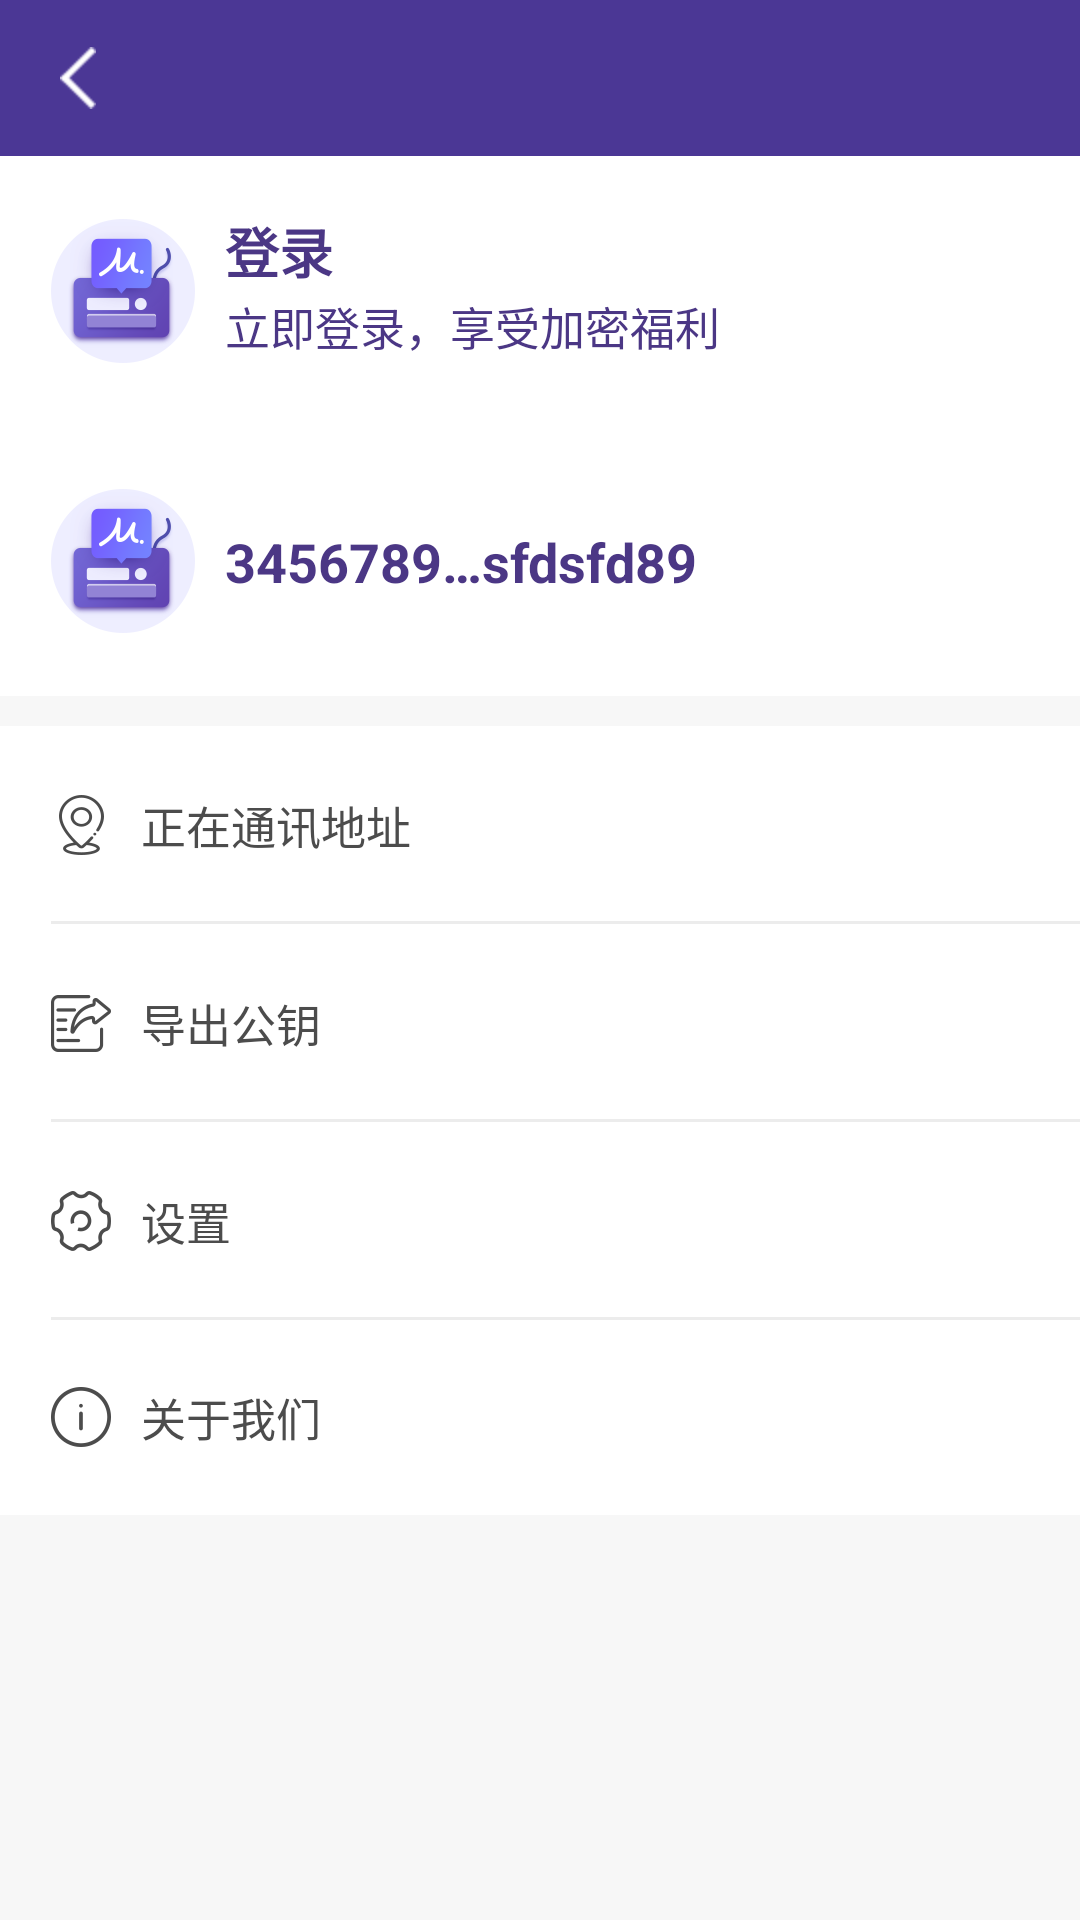

This screen was rendered from an Android layout file. Write that file and the resources it references.
<!-- AndroidManifest.xml: application theme Theme.AppCompat.Light.NoActionBar -->
<!-- res/layout/fragment_mine.xml -->
<?xml version="1.0" encoding="utf-8"?>
<LinearLayout xmlns:android="http://schemas.android.com/apk/res/android"
    xmlns:app="http://schemas.android.com/apk/res-auto"
    android:layout_width="match_parent"
    android:layout_height="match_parent"
    android:background="#F7F7F7"
    android:orientation="vertical">

    <include layout="@layout/title_layout" />

    <android.support.constraint.ConstraintLayout
        android:id="@+id/mine_logout_layout"
        android:layout_width="match_parent"
        android:layout_height="90dp"
        android:background="#fff"
        android:visibility="visible">

        <ImageView
            android:id="@+id/mine_logout_icon"
            android:layout_width="48dp"
            android:layout_height="48dp"
            android:layout_marginLeft="17dp"
            android:src="@mipmap/ic_launcher_round"
            app:layout_constraintBottom_toBottomOf="@+id/mine_logout_layout"
            app:layout_constraintLeft_toLeftOf="@+id/mine_logout_layout"
            app:layout_constraintTop_toTopOf="@+id/mine_logout_layout" />

        <View
            android:id="@+id/mine_logout_vertical_center_line"
            android:layout_width="0dp"
            android:layout_height="1dp"
            android:layout_marginLeft="10dp"
            app:layout_constraintBottom_toBottomOf="@+id/mine_logout_layout"
            app:layout_constraintLeft_toRightOf="@+id/mine_logout_icon"
            app:layout_constraintRight_toRightOf="@+id/mine_logout_layout"
            app:layout_constraintTop_toTopOf="@+id/mine_logout_layout" />

        <TextView
            android:id="@+id/mine_logout_text"
            android:layout_width="0dp"
            android:layout_height="wrap_content"
            android:text="登录"
            android:textColor="#4b3785"
            android:textSize="18dp"
            android:textStyle="bold"
            app:layout_constraintBottom_toTopOf="@+id/mine_logout_vertical_center_line"
            app:layout_constraintLeft_toLeftOf="@+id/mine_logout_vertical_center_line" />

        <TextView
            android:id="@+id/mine_logout_text_hint"
            android:layout_width="0dp"
            android:layout_height="wrap_content"
            android:text="立即登录，享受加密福利"
            android:textColor="#4b3785"
            android:textSize="15dp"
            app:layout_constraintLeft_toLeftOf="@+id/mine_logout_vertical_center_line"
            app:layout_constraintTop_toBottomOf="@+id/mine_logout_vertical_center_line" />
    </android.support.constraint.ConstraintLayout>

    <android.support.constraint.ConstraintLayout
        android:id="@+id/mine_logged_layout"
        android:layout_width="match_parent"
        android:layout_height="90dp"
        android:background="#fff"
        android:visibility="visible">

        <ImageView
            android:id="@+id/mine_logged_icon"
            android:layout_width="48dp"
            android:layout_height="48dp"
            android:layout_marginLeft="17dp"
            android:src="@mipmap/ic_launcher_round"
            app:layout_constraintBottom_toBottomOf="parent"
            app:layout_constraintLeft_toLeftOf="parent"
            app:layout_constraintTop_toTopOf="parent" />

        <TextView
            android:id="@+id/mine_logged_text"
            android:layout_width="165dp"
            android:layout_height="wrap_content"
            android:layout_marginLeft="10dp"
            android:ellipsize="middle"
            android:maxWidth="165dp"
            android:singleLine="true"
            android:text="345678987567fdsfdsfdsfdsfd89"
            android:textColor="#4b3785"
            android:textSize="18dp"
            android:textStyle="bold"
            app:layout_constraintBottom_toBottomOf="parent"
            app:layout_constraintLeft_toRightOf="@+id/mine_logged_icon"
            app:layout_constraintTop_toTopOf="parent" />
    </android.support.constraint.ConstraintLayout>

    <LinearLayout
        android:layout_width="match_parent"
        android:layout_height="wrap_content"
        android:layout_marginTop="10dp"
        android:background="#FFF"
        android:orientation="vertical">

        <RelativeLayout
            android:id="@+id/mine_address_layout"
            android:layout_width="match_parent"
            android:layout_height="66dp">

            <ImageView
                android:id="@+id/mine_address_icon"
                android:layout_width="20dp"
                android:layout_height="20dp"
                android:layout_centerVertical="true"
                android:layout_marginLeft="17dp"
                android:src="@drawable/mine_icon_address" />

            <TextView
                android:id="@+id/mine_address_text"
                android:layout_width="wrap_content"
                android:layout_height="wrap_content"
                android:layout_centerVertical="true"
                android:layout_marginLeft="10dp"
                android:layout_toRightOf="@+id/mine_address_icon"
                android:text="正在通讯地址"
                android:textColor="#4c4c4c"
                android:textSize="15dp" />

            <TextView
                android:id="@+id/mine_address_hint_text"
                android:layout_width="wrap_content"
                android:layout_height="wrap_content"
                android:layout_alignParentRight="true"
                android:layout_centerVertical="true"
                android:layout_marginLeft="50dp"
                android:layout_marginRight="20dp"
                android:layout_toRightOf="@+id/mine_address_text"
                android:ellipsize="middle"
                android:gravity="right"
                android:singleLine="true"
                android:text=""
                android:textColor="#4c4c4c"
                android:textSize="12dp" />

            <View
                android:layout_width="match_parent"
                android:layout_height="1dp"
                android:layout_alignParentBottom="true"
                android:layout_marginLeft="17dp"
                android:background="#ececec"
                app:layout_constraintLeft_toLeftOf="parent" />
        </RelativeLayout>

        <RelativeLayout
            android:id="@+id/mine_import_pub_layout"
            android:layout_width="match_parent"
            android:layout_height="66dp">

            <ImageView
                android:id="@+id/mine_import_pub_icon"
                android:layout_width="20dp"
                android:layout_height="20dp"
                android:layout_centerVertical="true"
                android:layout_marginLeft="17dp"
                android:src="@drawable/mine_icon_export_pub_key" />

            <TextView
                android:layout_width="wrap_content"
                android:layout_height="wrap_content"
                android:layout_centerVertical="true"
                android:layout_marginLeft="10dp"
                android:layout_toRightOf="@+id/mine_import_pub_icon"
                android:text="导出公钥"
                android:textColor="#4c4c4c"
                android:textSize="15dp" />

            <View
                android:layout_width="match_parent"
                android:layout_height="1dp"
                android:layout_alignParentBottom="true"
                android:layout_marginLeft="17dp"
                android:background="#ececec"
                app:layout_constraintLeft_toLeftOf="parent" />
        </RelativeLayout>

        <RelativeLayout
            android:id="@+id/mine_settings_layout"
            android:layout_width="match_parent"
            android:layout_height="66dp">

            <ImageView
                android:id="@+id/mine_settings_icon"
                android:layout_width="20dp"
                android:layout_height="20dp"
                android:layout_centerVertical="true"
                android:layout_marginLeft="17dp"
                android:src="@drawable/mine_icon_settings" />

            <TextView
                android:layout_width="wrap_content"
                android:layout_height="wrap_content"
                android:layout_centerVertical="true"
                android:layout_marginLeft="10dp"
                android:layout_toRightOf="@+id/mine_settings_icon"
                android:text="设置"
                android:textColor="#4c4c4c"
                android:textSize="15dp" />

            <View
                android:layout_width="match_parent"
                android:layout_height="1dp"
                android:layout_alignParentBottom="true"
                android:layout_marginLeft="17dp"
                android:background="#ececec"
                app:layout_constraintLeft_toLeftOf="parent" />
        </RelativeLayout>

        <RelativeLayout
            android:id="@+id/mine_about_layout"
            android:layout_width="match_parent"
            android:layout_height="65dp">

            <ImageView
                android:id="@+id/mine_about_icon"
                android:layout_width="20dp"
                android:layout_height="20dp"
                android:layout_centerVertical="true"
                android:layout_marginLeft="17dp"
                android:src="@drawable/mine_icon_about" />

            <TextView
                android:layout_width="wrap_content"
                android:layout_height="wrap_content"
                android:layout_centerVertical="true"
                android:layout_marginLeft="10dp"
                android:layout_toRightOf="@+id/mine_about_icon"
                android:text="关于我们"
                android:textColor="#4c4c4c"
                android:textSize="15dp" />
        </RelativeLayout>
    </LinearLayout>
</LinearLayout>
<!-- res/layout/title_layout.xml (included above) -->
<?xml version="1.0" encoding="utf-8"?>
<android.support.constraint.ConstraintLayout xmlns:android="http://schemas.android.com/apk/res/android"
    xmlns:app="http://schemas.android.com/apk/res-auto"
    android:id="@+id/title_layout"
    android:layout_width="match_parent"
    android:layout_height="52dp"
    android:background="#4B3795">

    <ImageView
        android:id="@+id/title_left_btn"
        android:layout_width="wrap_content"
        android:layout_height="wrap_content"
        android:layout_marginLeft="10dp"
        android:layout_marginRight="10dp"
        android:padding="10dp"
        android:src="@drawable/title_btn_back"
        app:layout_constraintBottom_toBottomOf="parent"
        app:layout_constraintLeft_toLeftOf="parent"
        app:layout_constraintTop_toTopOf="parent" />

    <TextView
        android:id="@+id/title_tv"
        android:layout_width="wrap_content"
        android:layout_height="wrap_content"
        android:maxWidth="200dp"
        android:textColor="#FEFEFE"
        android:textSize="17dp"
        app:layout_constraintBottom_toBottomOf="parent"
        app:layout_constraintLeft_toLeftOf="parent"
        app:layout_constraintRight_toRightOf="parent"
        app:layout_constraintTop_toTopOf="parent" />

    <TextView
        android:id="@+id/title_right_text_btn"
        android:layout_width="wrap_content"
        android:layout_height="0dp"
        android:layout_marginLeft="10dp"
        android:layout_marginRight="10dp"
        android:gravity="center"
        android:paddingLeft="10dp"
        android:paddingRight="10dp"
        android:text="完成"
        android:textSize="16dp"
        android:textColor="#fefefe"
        android:visibility="invisible"
        app:layout_constraintBottom_toBottomOf="parent"
        app:layout_constraintRight_toRightOf="parent"
        app:layout_constraintTop_toTopOf="parent" />

    <ImageView
        android:id="@+id/title_right_btn"
        android:layout_width="40dp"
        android:layout_height="40dp"
        android:layout_marginLeft="10dp"
        android:layout_marginRight="7dp"
        android:paddingLeft="10dp"
        android:paddingRight="10dp"
        android:visibility="invisible"
        app:layout_constraintBottom_toBottomOf="parent"
        app:layout_constraintRight_toRightOf="parent"
        app:layout_constraintTop_toTopOf="parent" />

</android.support.constraint.ConstraintLayout>
<!-- resources referenced by this layout -->
<resources>
  <!-- drawable mine_icon_about: png bitmap (drawable-hdpi, 1592 bytes) -->
  <!-- drawable mine_icon_address: png bitmap (drawable-hdpi, 1743 bytes) -->
  <!-- drawable mine_icon_export_pub_key: png bitmap (drawable-hdpi, 1618 bytes) -->
  <!-- drawable mine_icon_settings: png bitmap (drawable-hdpi, 1781 bytes) -->
  <!-- drawable title_btn_back: png bitmap (drawable-hdpi, 1241 bytes) -->
  <!-- mipmap ic_launcher_round: png bitmap (mipmap-hdpi, 5336 bytes) -->
</resources>
